pico-8 play session: hold → + tap 🅾, after a click and taps of 🅾, ❎, 🅾+❎, 🅾 in the second before t = 0

[t = 1 s] hold → ~1s, tap 🅾 ~2×
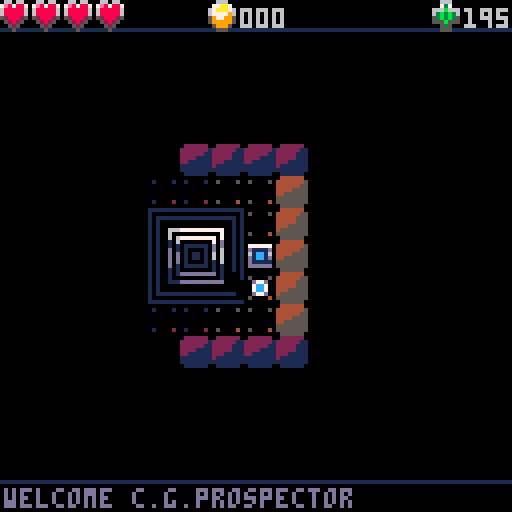
[t = 2 s] hold → ~2s, tap 🅾 ~4×
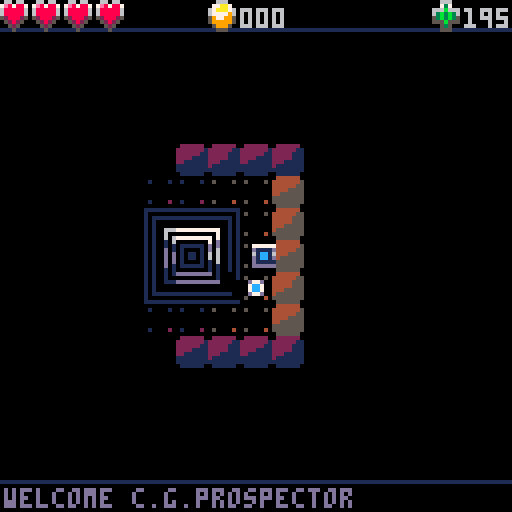
[t = 4 s] hold → ~4s, tap 🅾 ~7×
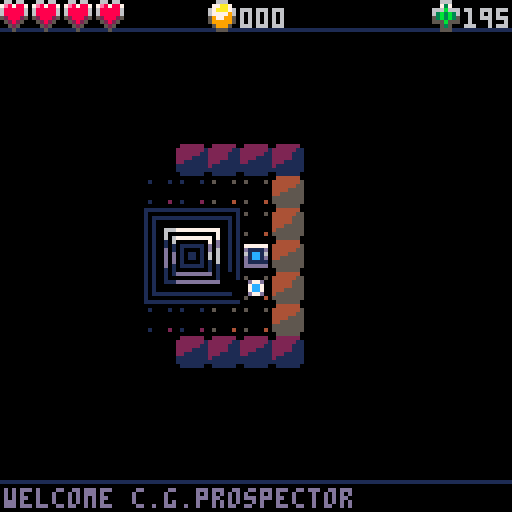

pico-8 cartridge
version 18
__lua__
--rog
--by 

--Utils
-- globals

-- lookup
keydir={
  [0]={x=-1,y=0},[1]={x=1,y=0},[2]={x=0,y=-1},[3]={x=0,y=1},[-1]={x=0,y=0}
}
lite_init=4
lite_max=9
fuel_get=20
cartdata(0)
best,new_best=dget(0),false
fuel_max=400
--fuel_max=5
loot_deck_size=30
mw,mh=128,128
hp_max=4

state="wait"
turn_f=0
turn_c=0
anim2=false
--add to print out debug
debug = {}
debug_draw = {}
can_rotate_gun=false

camtween=nil

-- screen shake offset
shkx,shky = 0,0
-- screen shake speed
shkdelay,shkxt,shkyt=2,2,2

-- recursive shadow casting
-- adapted from https://www.lexaloffle.com/bbs/?pid=28780 by cheepicus

visible={}
corona={}
corona_v=0.18

function do_fov(x,y,r)
  visible={[x..","..y]=true}
  corona={}
  local p={x=x,y=y}
  for oct=0,7 do
   fov(p,1,0,1,oct,r)
  end
end

function fov(p,d,lo_slp,hi_slp,oct,r)
  -- distance, height from player
  -- to map xy
  -- flips/transposes per octant
  function dhtoxy(d,h)
   local x,y=p.x,p.y
   if band(oct,0x1)>0 then d=-d end
   if band(oct,0x2)>0 then h=-h end
   if band(oct,0x4)>0 then 
    return x+h,y+d
   end
   return x+d,y+h
  end

  if d>r then
   return
  end
  local mapx,mapy,lo,hi
  local in_gap
  lo=flr(lo_slp*d+0.5)
  hi=flr(hi_slp*d+0.5)

  for h=lo,hi do
   mapx,mapy=dhtoxy(d,h)
   
   local dist=dist_to(p.x,p.y,mapx,mapy)
   if dist<r then
    visible[mapx..","..mapy]=true
    if dist>r-1.5 then corona[mapx..","..mapy]=true end
   end
   
   if is_opaque(mapx,mapy) then
    if in_gap then
     -- reached end of gap
     fov(p,d+1,lo_slp,(h-0.5)/d,oct,r)
    end
    lo_slp=(h+0.5)/d
    in_gap=false
   else
    in_gap=true
    if h==hi then
     -- end of gap
     fov(p,d+1,lo_slp,hi_slp,oct,r)
    end
   end
  end
end

--returns 0 at high distances due to overflow
function dist_to(ax,ay,bx,by)
  local vx,vy=ax-bx,ay-by
  return sqrt(vx*vx+vy*vy)
end


function is_opaque(x,y)
  local w=walls[x..","..y]
  if w and w~=1 then return false end
  return true
end



-- based on https://github.com/jonstoler/class.lua
-- i removed the getter setters, no idea if that
-- broke it but it seems to still work
classdef = {}

-- default (empty) constructor
function classdef:init(...) end

-- create a subclass
function classdef:extend(obj)
  local obj = obj or {}
  local function copytable(table, destination)
    local table = table or {}
    local result = destination or {}
    for k, v in pairs(table) do
      if not result[k] then
        if type(v) == "table" and k ~= "__index" and k ~= "__newindex" then
          result[k] = copytable(v)
        else
          result[k] = v
        end
      end
    end
    return result
  end
  copytable(self, obj)
  obj._ = obj._ or {}
  local mt = {}
  -- create new objects directly, like o = object()
  mt.__call = function(self, ...)
    return self:new(...)
  end
  setmetatable(obj, mt)
  return obj
end

-- create an instance of an object with constructor parameters
function classdef:new(...)
  local obj = self:extend({})
  if obj.init then obj:init(...) end
  return obj
end

function class(attr)
  attr = attr or {}
  return classdef:extend(attr)
end



-- for when you need to send a list of stuff to print
function joinstr(...)
  local args = {...}
  local s = ""
  for i in all(args) do
    if type(i)=="boolean" then
      i = i and "true" or "false"
    end
    if s == "" then
      s = i
    else
      s = s..","..i
    end
  end
  return s
end

function pick1(a,b)
  if rnd(2)>1 then
    return a
  end
  return b
end

--print to debug
function debugp(...)
  add(debug,joinstr(...))
end
--draw to debug
function debugd(p)
  add(debug_draw,p)
end

function add2(obj, ...)
  local args = {...}
  for table in all(args) do
    add(table, obj)
  end
end

-- method is a function(c,r)
function forinrect(x,y,w,h,method)
  for c=x,(x+w)-1 do
    for r=y,(y+h)-1 do
      method(c,r)
    end
  end
end

function fadepal(val)--0 to 1
  local p=flr(mid(0,val,1)*100)
  local kmax,col,dpal,j,k
  dpal={0,1,1, 2,1,13,6,
           4,4,9,3, 13,1,13,14}
  for j=1,15 do
   col = j
   kmax=(p+(j*1.46))/22
   for k=1,kmax do
    col=dpal[col]
   end
   if j==12 then backcol=col end--set background col
   pal(j,col)
  end
end

function shuffle(v)
  local j,x
  for i=#v,1,-1 do
    j=rng1(i)
    x=v[i]
    v[i]=v[j]
    v[j]=x
  end
  return v
end

function digits(n,total)
  local s=""..n
  while #s<total do
    s="0"..s
  end
  return s
end

function rng(n)
  return flr(rnd(n))
end

function rng1(n)
  return 1+flr(rnd(n))
end



--tween a position - used for camera pans
tween = class()
-- sx,sy: start tx,ty:target, method:easing function, delay:total frames
function tween:init(sx,sy,tx,ty,method,delay)
  self.x,self.y,self.sx,self.sy=sx,sy,sx,sy
  self.cx,self.cy,self.method,self.t,self.delay=tx-sx,ty-sy,method,0,delay
  self.done = false
end

function tween:upd()
  self.t+=1
  if(self.t >= self.delay) self.done = true
  self.x=self.method(self.t,self.sx,self.cx,self.delay)
  self.y=self.method(self.t,self.sy,self.cy,self.delay)
end
--http://gizma.com/easing/
--time,startvalue,change,duration
function ease_linear(t,b,c,d)
  return c*t/d+b
end
function ease_nope(t,b,c,d)
  if t>d*0.5 then
    return c*(d-t)/d+b
  else
    return c*t/d+b
  end
end

--Game
function _init()
  new_game()
end

function new_game()
  turn_f=0
  turn_c=0
  frame_c=0
  new_map()
  
  init_prefabs()
  
  log_say("welcome c.g.prospector",13)
end

function new_map()
  local inset=1
  walls={}
  effects={}
  dngr={}
  loot={}
  us_shot={}
  them_shot={}
  spawns={}
  dig_border(0,0,mw-1,mh-1,function(x,y,n) set_wall(x,y,1) end)
  
  start={x=flr(mw/2),y=flr(mh/2)}
  local x,y,size=start.x,start.y,2
  dig_rect(x-size,y-size,x+size,x+size)
  fill_loot_deck(loot_deck_size)
  
  home={
    [_k(x-1,y-1)]=128,
    [_k(x,y-1)]=129,
    [_k(x+1,y-1)]=130,
    [_k(x-1,y)]=144,
    [_k(x,y)]=145,
    [_k(x+1,y)]=146,
    [_k(x-1,y+1)]=160,
    [_k(x,y+1)]=161,
    [_k(x+1,y+1)]=162
  }
  plyr=ent(x,y,3)
  plyr.lite,plyr.gp,plyr.fuel,plyr.hp=lite_init,0,fuel_max/2,hp_max
  plyr.gun_c=0
  plyr.ally=true
  dig_rect(x-1,y-1,x+1,y+1)
  
  --plyr.guns[0]=3
  --plyr.guns[1]=2
  --plyr.guns[2]=2
  --plyr.guns[3]=3
  
  loot[(x+2)..","..y+1]={5}
  --loot[(x+2)..","..y]={11}
  --set_wall(x+3,y,mon(x+3,y,12))
  
  set_wall(x,y,plyr)
  
  do_fov(x,y,plyr.lite)
  them={}
  paths=get_paths({plyr},plyr.lite+1,them)
  state="wait"
end



function _update()
  if state=="wait" then
    state_wait()
  elseif state=="us_anim" then
    state_us_anim()
  elseif state=="them_anim" then
    state_them_anim()
  elseif state=="death" then
    if not key_held and (btn(4) or btn(5)) then
      if death_gap<20 then
        new_game()
      end
    end
    if not (btn(4) or btn(5)) then
      key_held=false
    end
  end
  frame_c+=1
  anim2=frame_c%16>10
end

function state_wait()
  local bp=-1
  if(btnp(0)) bp=0
  if(btnp(1)) bp=1
  if(btnp(2)) bp=2
  if(btnp(3)) bp=3
  if(btnp(4)) bp=4
  if(btnp(5)) bp=5

  if bp>=0 and bp<=3 then
    plyr.nope=false
    local d=keydir[bp]
    local px,py=plyr:campos()
    plyr.ob=plyr:move(plyr.x+d.x,plyr.y+d.y)
    if plyr.ob then
      if plyr.ob~=0 then
        plyr.nope=true
      else
        local x,y=plyr:campos()
        camtween=tween(px,py,x,y,ease_linear,8)
      end
      if not plyr.nope then
        plyr.dn=bp
      end
    else
      plyr.nope=true
    end
    go_us_anim()
    
  elseif bp==4 or bp==5 then
    
    for i=0,3 do
      local g,d=plyr.guns[i],keydir[i]
      if g then
        local b=bullet(plyr.x,plyr.y,i,g,true)
        add(us_shot,b)
        sfx(b_sfx[g])
        plyr.nope=false
        plyr.gun_c=0
      end
    end
    go_us_anim()
    
    
    
  -- debug rotate gun
  elseif bp==5 then
    if can_rotate_gun then
      local tmp={}
      for i=0,3 do
        tmp[i]=plyr.guns[i]
      end
      for i=0,3 do
        plyr.guns[i]=tmp[(i+1)%4]
      end
    end
    
  end
end

function go_us_anim()
  if not plyr.nope then
    do_fov(plyr.x,plyr.y,plyr.lite)
    them={}
    --fill 'them'
    paths=get_paths({plyr},plyr.lite+1,them)
    --need to get homing bullet paths
    paths=get_paths(them,plyr.lite+1)
    --activate player bullets
    for e in all(us_shot) do
      if e.active then e:act() end
    end
  else
    sfx(18)
  end
  turn_f=4
  state="us_anim"
  state_us_anim()
end

function state_us_anim()
  if turn_f>0 then
    turn_f-=1
  else
    --has the player moved?
    if not plyr.nope then
      --get loot
      local k=plyr.x..","..plyr.y
      local stuff,got_fuel=loot[k],false
      if stuff then
        loot[k]=nil
        for n in all(stuff) do
          --gold
          if n==1 then
            plyr.gp+=1
            log_say("+1 gold",9)
            sfx(5)
          --fuel
          elseif n==2 then
            plyr.fuel,got_fuel=min(plyr.fuel+fuel_get,fuel_max),true
            log_say("+"..fuel_get.." fuel",3)
            sfx(4)
          --health
          elseif n==3 then
            if plyr.hp>=hp_max then
              drop_loot(plyr.x,plyr.y,3)
            else
              plyr.hp+=1
              log_say("restored health",8)
              sfx(15)
            end
          --light
          elseif n==4 then
            if plyr.lite<lite_max then
              plyr.lite+=1
              log_say("increased light",7)
              sfx(16)
            end
          --guns
          elseif n>=5 then
            local slot=plyr.guns[plyr.dn]
            if slot then
              drop_loot(plyr.x,plyr.y,slot+4)
            end
            plyr.guns[plyr.dn]=n-4
            log_say("equipped "..b_name[n-4],13)
            sfx(3)
          end
        end
      end
      --hit bullets
      shot_chk()
      do_fov(plyr.x,plyr.y,plyr.lite)
      
      if not got_fuel then
        plyr.fuel-=1
        if plyr.fuel==fuel_get*2 then
          log_say("low fuel!",11)
        end
      end
        
      local alive=plyr.active and plyr.fuel>0
      
      if alive then
        --get paths to player, refill them
        them={}
        paths=get_paths({plyr},plyr.lite+1,them)
        --activate enemy
        spawns={}
        for e in all(them) do
          if e.active then e:act() end
        end
        --add spawns to list
        for e in all(spawns) do
          add(them,e)
        end
        if #spawns>0 then sfx(19) end
        for e in all(them_shot) do
          if e.active then e:act() end
        end
        turn_f=4
        state="them_anim"
      else
        go_death()
        return
      end
    else
      state="wait"
    end
  end
  for e in all(us_shot) do
    e:upd()
  end
  plyr:upd()
  
  if state=="them_anim" then
    state_them_anim()
  end
end

function state_them_anim()
  if turn_f>0 then
    turn_f-=1
  else
    --hit bullets
    shot_chk()
    do_fov(plyr.x,plyr.y,plyr.lite)
    if plyr.active then
      state="wait"
      turn_c+=1
    else
      go_death()
    end
  end
  
  for e in all(them_shot) do
    e:upd()
  end
  for e in all(them) do
    e:upd()
  end
  
  if state=="wait" then
    state_wait()
  end
end

function go_death()
  if plyr.gp>best then
    best=plyr.gp
    new_best=true
    dset(0,best)
  else
    new_best=false
  end
  state="death"
  death_gap=120
  death_cause=(plyr.fuel<=0 and "no fuel" or "death")
  key_held=btn(4) or btn(5)
end

function shot_chk()
  for e in all(us_shot) do
    if(e.active)e:hit_chk()
  end
  us_shot=gc_tbl(us_shot)
  for e in all(them_shot) do
    if(e.active)e:hit_chk()
  end
  them_shot=gc_tbl(them_shot)
end

function gc_tbl(tbl)
  local nu={}
  for e in all(tbl) do
    if e.active then add(nu,e) end
  end
  return nu
end





function _draw()
  cls()
  local camx,camy
  if camtween then
    camtween:upd()
    camx,camy=camtween.x,camtween.y
    if camtween.done then
      camtween=nil
    end
  else
    camx,camy=plyr:campos()
  end
  
  camera(camx+shkx, camy+shky)
  
  forinrect(plyr.x-8,plyr.y-8,17,17,draw_at)
  
  for e in all(us_shot) do
    if e.active and e:visible() then
      e:draw()
    end
  end
  for e in all(them_shot) do
    if e.active and e:visible() then
      e:draw()
    end
  end
  
  for e in all(them) do
    if e.active and e:visible() then
      e:draw()
    end
  end
  
  if plyr.active then
    plyr:draw()
  end
  
  -- draw fx
  pal()
  effects = draw_active(effects)
  
  shake_upd()
  
  -- reset cam for ui
  camera()
  -- death ui
  if state=="death" then
    local dy=64
    rectfill(0,dy-(death_gap+120),128,dy-death_gap,0)
    rectfill(0,dy+death_gap,128,dy+death_gap+120,0)
    if death_gap>16 then
      death_gap-=2
    else
      print("press 🅾️ or ❎ to restart",2,dy+(death_gap+12),6)
    end
    print(death_cause,2,dy-(death_gap+24),7)
    local scr="score:"..plyr.gp
    if new_best then
      scr=scr.." new best!"
    else
      scr=scr.." best:"..best
    end
    print(scr,2,dy-(death_gap+12),7)
    
  end
  -- stats / log
  draw_ui()
  -- print out values added to debug
  local total,ty,good=#debug,0,{}
  for i=1,total do
    local s = debug[i]
    print(s,1,1+ty,7)
    ty += 8
    if(i > total-15) add(good, s)
  end
  debug = good
  -- draw values added to debug_draw
  camera(plyr:campos())
  for p in all(debug_draw) do
    local x,y,c=p.x*8,p.y*8,p.c or 7
    rect(x,y,6+x,6+y,c)
  end
end

function draw_at(x,y,tbl)
  tbl=tbl or walls
  local k,tx,ty=x..","..y,x*8,y*8
  if visible[k] then
    if corona[k] then
      fadepal(corona_v)
    else
      pal()
    end
    local w=tbl[k]
    if w then
      local h=home[k]
      if h then
        spr(h,tx,ty)
      end
      if w==0 then
        if(not h)spr(1,tx,ty)--floor
      elseif w==1 then
        local n=136+((x+y)%8)
        spr(n,tx,ty)--indestructible
      elseif w.draw then
        --an entity, draw the floor
        if not h then
          spr(1,tx,ty)
          --is the monster hiding?
          if not paths[k] and w.active then
            w:draw()
          end
        end
      elseif w.s then
        spr(w.s,tx,ty)
      else
        --unknown
        spr(2,tx,ty)
      end
      if loot[k] then
        for n in all(loot[k]) do
          if n==1 then
            spr(anim2 and 17 or 16,tx,ty)--gold
          elseif n==2 then
            spr(anim2 and 33 or 32,tx,ty)--fuel
          elseif n==3 then
            spr(anim2 and 36 or 35,tx,ty)--health
          elseif n==4 then
            spr(anim2 and 38 or 37,tx,ty)--light
          elseif n>=5 then
            spr(43+n,tx,ty)--gun
          end
        end
      end
      if not got_key and k==key_k then
        spr(32,tx,ty)
      end
    else
      if k==exit_k then
        spr(33,tx,ty)
      else
        --wall, null space
        spr((x+y)%2==0 and 2 or 18,tx,ty)
      end
    end
  else
    --debug digging
    if not walls[k] then
      --rect(tx+1,ty+1,tx+6,ty+6,1)
    end
    --show bounds
    if x<0 or y<0 or x>=mw or y>=mh then
      rectfill(tx+1,ty+1,tx+6,ty+6,1)
    end
  end
  
  --debug pathfinding
  if paths[k] then
    --print(paths[k],tx,ty,11)
  end
  
  
  
end

function draw_ui()
  --stats
  rectfill(0,0,127,7,0)
  line(0,7,128,7,1)
  local x=0
  for i=1,hp_max do
    if i<=plyr.hp then
      spr(131,x,0)
    else
      spr(132,x,0)
    end
    x+=8
  end
  x=52
  spr(134,x,0)
  x+=8
  print(digits(plyr.gp,3),x,2,6)
  x=108
  spr(133,x,0)
  x+=8
  if plyr.fuel>fuel_get or (not anim2) then
    print(digits(plyr.fuel,3),x,2,6)
  end
  --log
  rectfill(0,120,128,128,0)
  line(0,120,128,120,1)
  print(sub(log_str,0,log_c),1,122,log_col)
  if(log_c<#log_str)log_c+=1
end

function log_say(s,c)
  log_str=s
  log_c=1
  log_col=c or 1
end

-- garbage collect drawings on the fly
function draw_active(table)
  local good,i = {},1
  for a in all(table) do
    if a.active then
      a:draw()
      good[i] = a
      i += 1
    end
  end
  return good
end

-- set screen shake
function shake(x,y)
  if(abs(x)>abs(shkx)) shkx,shkxt=x,shkdelay+1
  if(abs(y)>abs(shky)) shky,shkyt=y,shkdelay+1
end
--update screen shake
function shake_upd()
  if shkxt > 0 then
    shkxt-=1
    if shkxt == 0 then
      local sn = sgn(shkx)
      if sn > 0 then
        shkx = -shkx
      else
        shkx= -(shkx+1)
      end
      shkxt=shkdelay
    end
  end
  if shkyt > 0 then
    shkyt-=1
    if shkyt == 0 then
      local sn = sgn(shky)
      if sn > 0 then
        shky = -shky
      else
        shky= -(shky+1)
      end
      shkyt=shkdelay
    end
  end
end


    

--Engine
ent=class()
entn=0
function ent:init(x,y,sp,ally)
  self.active,self.x,self.y,self.sp=
    true,x or 0,y or 0,sp or 1
  self.flipx,self.flipy=false,false
  self.sx,self.sy=x*8,y*8
  self.tween=nil
  self.ally=ally or false--friendly to the player
  self.hp,self.num_c,self.anim=1,1,true
  self.guns={[0]=false,[1]=false,[2]=false,[3]=false}
  self.anim=true
  entn+=1
  self.n=entn
end
--do your thing
function ent:act()
  local d=self:chase()
  if d then
    local ob=self:move(self.x+d.x,self.y+d.y)
    if ob==plyr then
      self:bump(ob)
    elseif ob~=0 then
      self.tween=nil
    end
  end
end
--update
function ent:upd()
  if self.tween then
    if self.tween.done then self.tween=nil else
      self.tween:upd()
      self.sx,self.sy=self.tween.x,self.tween.y
    end
  end
end
--move
function ent:move(x,y)
  local px,py=self.x,self.y
  local ob=move_entity(self,x,y)
  if ob==0 then
    self.tween=tween(px*8,py*8,x*8,y*8,ease_linear,4)
  else
    self.tween=tween(px*8,py*8,x*8,y*8,ease_nope,4)
  end
  return ob
end
--spawn
function ent:spawn(d)
  local px,py=self.x-d.x,self.y-d.y
  self.tween=tween(px*8,py*8,self.x*8,self.y*8,ease_linear,4)
  self.was_spwn=true
end
--hurt
function ent:hit(source)
  self.hp-=1
  local cx,cy=self:center()
  if self.hp<=0 then
    self.active=false
    set_wall(self.x,self.y,0)
    if self==plyr then
      sfx(12)
      squode(cx,cy,10,12,effects,7)
      shake(0,5)
    else
      sfx(13)
      squode(cx,cy,6,9,effects,10)
      --no camping the spawners
      if (not self.was_spwn) then
        drop_loot(self.x,self.y)
      end
    end
  else
    squode(cx,cy,4,8,effects,14)
    if self==plyr then
      shake(0,4)
      sfx(11)
    else
      sfx(17)
    end
  end
end
--attack
function ent:bump(ob)
  ob:hit()
end

function ent:chase()
  local best=9999
  local dir=0
  for i=0,3,1 do
    local d=keydir[(i+turn_c)%4]--allows kiting
    local p={x=self.x+d.x,y=self.y+d.y}
    local k=p.x..","..p.y
    local dist=paths[k]
    if dist then
      local w=walls[k]
      if w and w~=1 then
        if w==0 or w.ally~=self.ally then
          if dist<best then
            best=dist
            dir=d
          end
        end
      end
    end
  end
  if dir~=0 then return dir end
end

function ent:chase_n()
  local best=9999
  local dir=-1
  for i=0,3,1 do
    local n=(i+turn_c)%4--allows kiting
    local d=keydir[n]
    local p={x=self.x+d.x,y=self.y+d.y}
    local k=p.x..","..p.y
    local dist=paths[k]
    if dist then
      local w=walls[k]
      if w and w~=1 then
        if w==0 or w.ally~=self.ally then
          if dist<best then
            best=dist
            dir=n
          end
        end
      end
    end
  end
  if dir~=-1 then return dir end
end

function ent:campos(offx,offy)
  offx,offy=offx or 0,offy or 0
  return (self.x+offx)*8-60,(self.y+offy)*8-60
end

function ent:visible()
  return visible[self.x..","..self.y]
end

function ent:liting()
  local k=self.x..","..self.y
  if corona[k] then
    fadepal(corona_v)
  else
    pal()
  end
end

function ent:center()
  return 4+self.x*8,4+self.y*8
end

--draw
function ent:draw(sp)
  self:liting()
  local x,y=self.sx,self.sy
  for i=0,3 do
    local g,d=self.guns[i],keydir[i]
    if g then
      spr(47+g,x+d.x*3,y+d.y*3)
    end
  end
  if self==plyr then
    --176-191, total=15
    sp=176
    local n=plyr.gun_c
    if n<=18 then
      sp+=n
      plyr.gun_c+=1
    end
  else
    sp=sp or self.sp
    if(self.anim and anim2)sp+=16
  end
  spr(sp,x,y,1,1,self.flipx,self.flipy)
  
end


mon=ent:extend()
--[[
ids
1: basic
2: 2hp
3: waller
4: burst
5: miner
6-9: turret
10: spawner
11: shooter
12: spawner 2hp
--]]
mon_spwn={1,1,1,3,3,2,2,2,5,5,5,6,6,11,11,11,4}
mon_sp={[1]=5,[2]=6,[3]=7,[4]=12,[5]=13,[6]=8,[7]=9,[8]=10,[9]=11,[10]=14,[11]=15,[12]=135}
function mon:init(x,y,id)
  --promote spawner to 2hp in late game
  if(id==10 and prefab_c>30)id=12
  ent.init(self,x,y,mon_sp[id])
  self.id=id
  self.hp=(id==2 or id==12) and 2 or 1
  if(id==10 or id==12)self.spwn_id=mon_spwn[min(1+flr(prefab_c/3),#mon_spwn)]
end

function mon:act()
  local id=self.id
  --shooter
  if id==11 then
    if turn_c%2==0 then
      local dn=self:chase_n()
      if dn then
        self:shoot(dn)
        self.tween=nil
        return
      end
    end
  --spawner
  elseif id==10 or id==12 then
    self.tween=nil
    if turn_c%4==0 then
      local d=self:chase()
      if d then
        local x,y=self.x+d.x,self.y+d.y
        local ob=get_wall(x,y)
        if ob==0 then
          local id=self.spwn_id
          --face turrets in spawn direction
          if id==6 then
            if(d.x==1)id=7
            if(d.y==-1)id=8
            if(d.y==1)id=9
          end
          local e=mon(x,y,id)
          e:spawn(d)
          add(spawns,e)
          set_wall(x,y,e)
          self.tween=tween(self.x*8,self.y*8,x*8,y*8,ease_nope,4)
        elseif ob==plyr then
          self:bump(ob)
        end
      end
    end
    return
  --turret
  elseif id>=6 and id<=9 then
    local d=self.id-6
    if d<=1 then
      if abs(plyr.y-self.y)<=1 and abs(plyr.x-self.x)<=b_t[1]+1 then
        if (d==0 and plyr.x<self.x) or (d==1 and plyr.x>self.x) then self:shoot(d) end
      end
    else
      if abs(plyr.x-self.x)<=1 and abs(plyr.y-self.y)<=b_t[1]+1 then
        if (d==2 and plyr.y<self.y) or (d==3 and plyr.y>self.y) then self:shoot(d) end
      end
    end
    return
  end
  local px,py=self.x,self.y
  ent.act(self)
  if px~=self.x or py~=self.y then
    if id==3 then
      --poop wall
      if not loot[px..","..py] then
        set_wall(px,py,nil)
      end
    elseif id==5 then
      --lay mine
      add(them_shot,bullet(px,py,-1,3,false))
    end
  end
end

function mon:hit()
  ent.hit(self)
  if(self.id==2)self.sp,self.id=mon_sp[1],1
  if(self.id==12)self.sp,self.id=mon_sp[10],10
  if not self.active then
    sfx(10)
    --burster
    if self.id==4 then
      for i=0,3 do
        local b=bullet(self.x,self.y,i,1,false)
        add(them_shot,b)
      end
      local cx,cy=self:center()
      squode(cx,cy,6,14,effects,7)
    end
  end
end

function mon:shoot(d)
  local ammo=self.id==11 and 4 or 1
  add(them_shot,bullet(self.x,self.y,d,ammo,false))
end

function mon:draw()
  if (self.id==10 or self.id==12) and turn_c%4==0 then
    if(self.id==10)ent.draw(self,30)--spawn warning
    if(self.id==12)ent.draw(self,151)--spawn warning
  else
    ent.draw(self)
  end
end


bullet=ent:extend()
--[[
ids
1: basic
2: 2hp
3: mine
4: homing
5: splitter
6: fast
7: split-mine
8: mine-mine
9: dig
--]]

gun_order_list={
  {3,1,9,6,2,8,4,7,5},
  {3,3,1,9,6,6,9,2,8,7,4,5},
  {3,3,1,1,9,6,2,8,7,5,4},
  {3,1,3,1,6,6,2,2,8,8,9,9,4,7,5},
  {3,3,1,1,9,9,6,6,2,2,8,8,4,7,5},
  {3,1,1,9,9,6,2,8,4,7,5},
  {3,3,1,1,9,9,6,2,2,8,8,4,7,5},
  {1,1,3,3,9,6,6,2,2,8,4,5,7},
  {3,3,1,9,6,6,2,8,8,7,5,4},
  {3,1,3,1,9,9,6,2,2,8,4,7,5},
  {3,3,1,1,9,6,6,2,2,8,4,5,7},
  {1,1,3,3,9,6,2,2,8,8,4,7,5},
  {3,3,9,9,6,6,2,2,8,8,4,5,7},
  {3,3,1,9,6,2,2,8,4,7,5}
}
gun_order={3,1,9,2,6,8,4,7,5}
b_left_sp={[1]=64,[2]=68,[3]=98,[4]=96,[5]=100,[6]=70,[7]=102,[8]=104,[9]=72}
be_left_sp={[1]=66,[3]=99,[4]=97}
b_up_sp={[1]=65,[2]=69,[3]=98,[4]=96,[5]=101,[6]=71,[7]=103,[8]=104,[9]=73}
be_up_sp={[1]=67,[3]=99,[4]=97}
b_name={[1]="shot",[2]="pierce",[3]="mines",[4]="homing",[5]="b-shot",[6]="fast",[7]="b-mines",[8]="m-mines",[9]="dig"}
--sound when player shoots
b_sfx={[1]=1,[2]=2,[3]=24,[4]=7,[5]=8,[6]=9,[7]=26,[8]=25,[9]=22}
--bullet life span
b_t={[1]=6,[2]=4,[3]=8,[4]=5,[5]=4,[6]=5,[7]=4,[8]=4,[9]=7}
function bullet:init(x,y,dn,id,ally)
  self.id=id
  ent.init(self,x,y,0,ally)
  if(id==2)self.hp=2
  self.dn,self.t=dn,b_t[id]
  self:setsp()
end

function bullet:setsp()
  local sp,dn,id,left,up=0,self.dn,self.id,b_left_sp,b_up_sp
  if not self.ally then
    left,up=be_left_sp,be_up_sp
  end
  if dn<2 then
    sp=left[id]
    self.flipx=dn==1
  else
    sp=up[id]
    self.flipy=dn==3
  end
  self.sp=sp
end

function bullet:act()
  self.t-=1
  if self.t<=0 then
    self:hit()
    return
  end
  local px,py,d=self.x,self.y,self.dn
  if d then
    d=keydir[d]
    --homing (after turn 1)
    if self.id==4 and self.t<b_t[self.id]-1 then
      local c=self:chase()
      if(c)d=c
    end
    self.x,self.y=px+d.x,py+d.y
    --fast: move again if no hit
    if self.id==6 then
      if not self:hit_chk() then
        self.x+=d.x
        self.y+=d.y
      end
    end
    self.tween=tween(px*8,py*8,self.x*8,self.y*8,ease_linear,4)
    --mine: stop moving
    if self.id==3 or self.id==8 then
      self.mine_dn=self.dn
      self.dn=-1
    end
  end
end

function bullet:hit_chk()
  local x,y=self.x,self.y
  local w=get_wall(x,y)
  if(self.id==9)self:dig()
  if w then
    if w==1 then
      self:hit()
      --sfx(14)
      return true
    elseif w~=0 and w.ally~=self.ally then
      self:hit()
      w:hit()
      return true
    end
  else
    sfx(6)
    local cx,cy=self:center()
    squode(cx,cy,4,5,effects,4)
    self:hit()
    set_wall(x,y,0)
    --spawn cave?
    local dn=self.dn==-1 and self.mine_dn or self.dn
    local bnds=can_cave(x,y,keydir[dn])
    if bnds then
      spawn_cave(bnds)
    end
    return true
  end
  return false
end

function bullet:dig()
  local dir=keydir[self.dn]
  for i=0,3 do
    local d=keydir[i]
    local x,y=self.x+d.x,self.y+d.y
    local w=get_wall(x,y)
    if not w then
      sfx(6)
      squode(4+x*8,4+y*8,4,5,effects,4)
      set_wall(x,y,0)
      --spawn cave?
      local bnds=can_cave(x,y,d)
      if bnds then
        spawn_cave(bnds)
      end
    end
  end
end   

function bullet:hit()
  local cx,cy=self:center()
  squode(cx,cy,3,self.ally and 12 or 14,effects,7)
  self.hp-=1
  if self.hp==0 then
    self.active=false
    --split
    if self.id==5 or self.id==7 or self.id==8 then
      local id=self.id==5 and 1 or 3
      for i=0,3 do
        local b=bullet(self.x,self.y,i,id,self.ally)
        b.t=flr(b.t/2)
        if self.ally then
          add(us_shot,b)
        else
          add(them_shot,b)
        end
        sfx(b_sfx[1])
      end
    end
  else
    if(self.id==2)self.id=1
    self:setsp()
    self.t=flr(b_t[self.id]/2)
  end
end

function bullet:draw()
  self:liting()
  local sp=self.sp
  if self.t==1 then
    fadepal(corona_v)
  else
    pal()
  end
  if anim2 then
    sp+=16
  end
  spr(sp,self.sx,self.sy,1,1,self.flipx,self.flipy)
end


-- just a sprite from the sheet
anim = class()
function anim:init(x,y,sps,t,flipx,track)
  self.active,self.x,self.y,self.sps,self.i,self.t,self.flipx,self.track=
    true,(track and x-track.sx or x),(track and y-track.sy or y),sps,1,t or 0,flipx,track
end
function anim:draw()
  local sp=self.sps[self.i]
  if self.track then
    if(sp)spr(sp,self.x+self.track.x,self.y+self.track.y,1,1,self.flipx)
  else
    if(sp)spr(sp,self.x,self.y,1,1,self.flipx)
  end
  if self.sps[2] then
    self.i+=1
    if self.i>#self.sps then self.i=1 end
  end
  if self.t>0 then
    self.t-=1
    if self.t<=0 then
      self.active=false
    end
  end
end

--square splode
squode = class()
function squode:init(x,y,r,col,tbl,colw)
  self.active,self.x,self.y,self.r,self.t,self.col,self.colw,tbl=
    true,x or 64,y or 64,r or 8,0,col or 7,colw or 7,tbl or effects
  -- add to a list for drawing
  add(tbl, self)
end
function squode:draw()
  local t,x,y,r,col,colw = flr(self.t*0.5),self.x,self.y,self.r,self.col,self.colw
  if t < 2 then
    --full
    squarfill(x,y,r,col)
    squarfill(x,y,r-1,colw)
  else
    --shrink
    if t <= r then
      for rf=t,r do
        if rf==r then
          squar(x,y,rf,col)
        else
          squar(x,y,rf,colw)
        end
      end
    else
      self.active = false
    end
  end
  self.t+=1
end
function squar(x,y,s,c)
  rect(x-s,y-s,-1+x+s,-1+y+s,c)
end
function squarfill(x,y,s,c)
  rectfill(x-s,y-s,-1+x+s,-1+y+s,c)
end



--Dungeon
cave_size=8
cave_look=cave_size+2
function can_cave(x,y,d)
  --1st, there needs to be a through-line from the bullet
  local s={x=x+d.x*2,y=y+d.y*2}
  local p={x=s.x,y=s.y}
  for i=1,cave_look do
    if get_wall(p.x,p.y) then
      return false
    end
    p.x+=d.x
    p.y+=d.y
  end
  --great, now repeat this, stepping sideways
  local left,right={x=d.y,y=-d.x},{x=-d.y,y=d.x}
  size_l,size_r=0,0
  --left
  for j=1,cave_size do
    p={x=s.x+left.x*j,y=s.y+left.y*j}
    --no gaps into other rooms
    if get_wall(p.x-d.x,p.y-d.y) then
      --size_l-=1
      break
    end
    local len
    for i=1,cave_look do
      if get_wall(p.x,p.y) then
        break
      end
      len=i
      p.x+=d.x
      p.y+=d.y
    end
    if len==cave_look then
      size_l+=1
    else
      size_l-=1
      break
    end
  end
  --right
  for j=1,cave_size do
    p={x=s.x+right.x*j,y=s.y+right.y*j}
    --no gaps into other rooms
    if get_wall(p.x-d.x,p.y-d.y) then
      --size_r-=1
      break
    end
    local len
    for i=1,cave_look do
      if get_wall(p.x,p.y) then
        break
      end
      len=i
      p.x+=d.x
      p.y+=d.y
    end
    if len==cave_look then
      size_r+=1
    else
      size_r-=1
      break
    end
  end
  --debugp("arms",size_l,size_r)
  if 1+size_l+size_r>=cave_size+2 then
    --we have room
    local p0={x=s.x+left.x*(size_l-1),y=s.y+left.y*(size_l-1)}
    local p1={x=s.x+right.x*(size_r-1),y=s.y+right.y*(size_r-1)}
    --debugp(p0.x,p0.y,p1.x,p1.y)
    p1.x+=d.x*(cave_size-1)
    p1.y+=d.y*(cave_size-1)
    --p0.c,p1.c=11,11
    --debugd(p0)
    --debugd(p1)
    return {x0=min(p0.x,p1.x),y0=min(p0.y,p1.y),x1=max(p0.x,p1.x),y1=max(p0.y,p1.y)}
  end
  return false
end

function spawn_cave(bnds)
  local w=abs(bnds.x0-bnds.x1)
  local h=abs(bnds.y0-bnds.y1)
  --debugp("size",w,h)
  local x,y=bnds.x0,bnds.y0
  if(w>=cave_size)x+=rng(w-(cave_size-2))
  if(h>=cave_size)y+=rng(h-(cave_size-2))
  --dig_rect(x,y,x+cave_size-1,y+cave_size-1)
  dig_prefab(x,y)
end




--dungeon generator
--create prefabs from the map

--prefabs={{x=1,y=0},{x=2,y=0},{x=3,y=0},{x=4,y=0},{x=5,y=0},{x=6,y=0},{x=7,y=0}}
prefabs={{x=0,y=0}}
prefabs_max=1
prefabs_min=15
prefab_c=0
wall_fab={[0]=0,[34]=1}
mon_fab={[5]=1,[6]=2,[7]=3,[12]=4,[13]=5,[8]=6,[9]=7,[10]=8,[11]=9,[14]=10}
loot_fab={[40]=0,[16]=1,[32]=2,[35]=3,[37]=4,[48]=5,[49]=6,[50]=7,[51]=8,[52]=9,[53]=10}
function init_prefabs()
  prefabs_max=3
  prefabs_min=0
  gun_max=0
  prefab_c=0
  local i,total=0,48
  gun_order=gun_order_list[rng1(#gun_order_list)]
  prefabs={}
  for y=0,4 do
    for x=0,15 do
      if i>0 then
        add(prefabs,{x=x,y=y})
      end
      i+=1
      if(i>=total)break
    end
    if(i>=total)break
  end
  --debugp("total prefabs "..#prefabs)
end

function dig_prefab(c,r)
  --debugp("yo")
  local fn=prefabs_min+rng1(min(#prefabs,prefabs_max-prefabs_min))
  --debugp(prefabs_max,prefabs_min,fn)
  local f=prefabs[fn]
  --debugp(f.x,f.y)
  --local f={x=0,y=0}
  for x=0,cave_size-1 do
    for y=0,cave_size-1 do
      local s=mget(x+f.x*8,y+f.y*8)
      local cx,ry=c+x,r+y
      if wall_fab[s] then
        set_wall(cx,ry,wall_fab[s])
      elseif mon_fab[s] then
        set_wall(cx,ry,mon(cx,ry,mon_fab[s]))
      elseif loot_fab[s] then
        set_wall(cx,ry,0)
        local id=loot_fab[s]
        --random gun
        if id==0 then
          --drop a gun every 3 rooms
          --must be odd number to alternate when 2 rooms spawned
          if prefab_c%3==0 then
            --local g=gun_order[rng1(gun_max)]
            local g=gun_order[1+(gun_max%#gun_order)]
            drop_loot(cx,ry,4+g)
            log_say(b_name[g].." gun nearby x:"..(cx-plyr.x).." y:"..(ry-plyr.y),12)
            sfx(20)
            --debugp(b_name[g])
            --if(gun_max<#gun_order)
            gun_max+=1
          else
            drop_loot(cx,ry,1)--gold
          end
        elseif id==3 then
          --drop a heart every 5 rooms
          if prefab_c%5==0 then
            drop_loot(cx,ry,id)
          else
            drop_loot(cx,ry,2)--fuel
          end
        elseif id==4 then
          --drop a light every 4 rooms
          if plyr.lite<lite_max then
            drop_loot(cx,ry,id)
          else
            drop_loot(cx,ry,2)--gold
          end
        else
          drop_loot(cx,ry,id)
        end
      end
    end
  end
  --increase sel
  if prefabs_max<#prefabs then
    prefabs_max+=1
    prefabs_min=flr(prefabs_max/2)
  end
  prefab_c+=1
end

function populate(start,x0,y0,x1,y1,total,ids)
  local free,n=shuffle(get_free(x0,y0,x1,y1)),0
  for i=1,total do
    local p=free[i+n]
    while dist_to(start.x,start.y,p.x,p.y)<3 and i+n<=#free do
      n+=1
      p=free[i+n]
    end
    set_wall(p.x,p.y,mon(p.x,p.y,ids[1+(i%#ids)]))
  end
end

function dig_rect(x0,y0,x1,y1,func)
  for x=x0,x1 do
    for y=y0,y1 do
      if func then func(x,y,0) else
      set_wall(x,y,0) end
    end
  end
end

function dig_border(x0,y0,x1,y1,func)
  for x=x0,x1 do
    for y=y0,y1 do
      if x==x0 or y==y0 or x==x1 or y==y1 then
        if func then func(x,y,0) else
        set_wall(x,y,0) end
      end
    end
  end
end

function get_free(x0,y0,x1,y1)
  local free={}
  for x=x0,x1 do
    for y=y0,y1 do
      if(get_wall(x,y)==0)add(free,{x=x,y=y})
    end
  end
  return free
end

function spray(x,y,w,h,total,func)
  local tiles={}
  forinrect(x,y,w,h,function(x,y)
    add(tiles,{x=x,y=y})
  end)
  shuffle(tiles)
  for i=1,total do
    local t=tiles[i]
    func(t.x,t.y)
  end
end

function dig_to(x0,y0,x1,y1)
  local x,y,tog=x0,y0,rnd(1)>0.5
  set_wall(x,y,0)
  while x~=x1 or y~=y1 do
    if tog then
      if x>x1 then
        x-=1
      elseif x<x1 then
        x+=1
      end
    else
      if y>y1 then
        y-=1
      elseif y<y1 then
        y+=1
      end
    end
    set_wall(x,y,0)
    tog=not tog
  end
end



function _k(x,y) return x..","..y end
  
function set_wall(x,y,w)
  walls[x..","..y]=w
end
function get_wall(x,y)
  return walls[x..","..y]
end

function move_wall(ax,ay,bx,by)
  local ak,bk=ax..","..ay,bx..","..by
  local tmp=walls[ak]
  walls[ak]=walls[bk]
  walls[bk]=tmp
end

function move_entity(e,x,y)
  local w=get_wall(x,y)
  if w then
    if w==0 then
      move_wall(e.x,e.y,x,y)
      e.x,e.y=x,y
    end
    return w
  end
  return nil
end

function fill_loot_deck(total)
  loot_deck={}
  local gold,fuel=2+rng1(3),total/3
  for i=1,total do
    if i<=gold then
      add(loot_deck,1)
    elseif i<=fuel then
      add(loot_deck,2)
    else
      add(loot_deck,0)--nothing
    end
  end
  shuffle(loot_deck)
end

function drop_loot(x,y,n)
  if not n then
    if(#loot_deck==0)fill_loot_deck(loot_deck_size)
    n=loot_deck[#loot_deck]
    del(loot_deck,n)
  end
  if n>0 then
    if n==4 and plyr.lite>=lite_max then n=1 end
    local k=x..","..y
    if not loot[k] then
      loot[k]={}
    end
    add(loot[k],n)
  end
end

function fill_sq(x,y,r,n)
  local s=1+r*2
  forinrect(x-r,y-r,s,s,function(x,y) walls[x..","..y]=n end)
end

function do_sides(x,y,tbl,func)
  for i=0,3,1 do
    local d=keydir[(i+turn_c)%4]--allows kiting
    local item=tbl[x+d.x..","..y+d.y]
    if item then
      func(item)
    end
  end
end

function get_paths(pts,steps,tbl)
  local q,paths,d={},{},0
  for p in all(pts) do
    add(q,p)
    paths[p.x..","..p.y]=0
  end
  while #q>0 and steps>0 do
    steps-=1
    local c,qi,nextq=#q,1,{}
    while c>0 do
      c-=1
      local n=q[qi]
      qi+=1
      for i=0,3,1 do
        local dir=keydir[i]
        local p={x=n.x+dir.x,y=n.y+dir.y}
        local k=p.x..","..p.y
        local w=walls[k]
        if w and w~=1 and (not paths[k]) then
          paths[k]=d+1
          add(nextq,p)
          if tbl and type(w)=="table" then
            add(tbl,w)
          end
        end
      end
    end
    d+=1
    q,nextq=nextq,{}
    --debugp(#q)
  end
  return paths
end

--within a rect, call function(x,y,dist)
--flooding from all seeds {}
function flood(seeds,x,y,w,h,steps,func)
  local q,vis,d={},{},0
  for p in all(seeds) do
    func(p.x,p.y,0)
    vis[p.x..","..p.y]=true
    add(q,p)
  end
  while #q>0 and steps>0 do
    steps-=1
    local c,qi,nextq=#q,1,{}
    while c>0 do
      c-=1
      local n=q[qi]
      qi+=1
      for i=0,3,1 do
        local dir=keydir[i]
        local p={x=n.x+dir.x,y=n.y+dir.y}
        if p.x>=x and p.y>=y and p.x<x+w and p.y<y+h then
          local k=p.x..","..p.y
          if not vis[k] then
            func(p.x,p.y,d+1)
            vis[k]=true
            add(nextq,p)
          end
        end
      end
    end
    d+=1
    q,nextq=nextq,{}
    --debugp(#q)
  end
end
__gfx__
0000000000000000044444400000000000000000000000000666666008888880222222200222222228eeee822222222200000000088888800000000002888820
000000000500005044444455077777700eeeeee0088ee880778ee87788888882828282a22a282828228ee8222a9229a2008ee8008e8e8ee80888888029288292
0070070000000000444445550d1111d00e2222e028eeee8266eeee6688888822e8e8e892298e8e8e28eeee82228ee82208eeee808e8282888e8228e882888828
000770000000000044444555061cc1600e2aa2e028eeee8211eeee1188882222eeeeee2222eeeeee228ee82228eeee82089ee980882002e88829928888822888
0007700000000000444555550d1cc1d008299280088ee8800611116028822222eeeeee2222eeeeee28eeee82228ee82209a99a908e2002888829928888822888
0070070000000000455555550d111110082222800a2882a00a2222a022222222e8e8e892298e8e8e228ee82228eeee8202988920882828882882288282888882
0000000005000040555555550dddddd00888888008088080080880802a2222a2828282a22a2828282a9229a2228ee822002222002a88e8a22288882229288292
000000000000000005555550000000000000000000000000000000000222222022222220022222220222222028eeee8200000000022222200222222002222220
00000000000000000444444000000000000000000000000000000000000000002222222002222222228ee8222222222208eeee80088888800888888008822880
0077790000aaa90044444445077777700eeeeee0000000000666666008888880282888922988828228eeee822a9229a28eeeeee88e8e8ee88ee888e88a2882a8
077aa7900aaaa790444444550d1111d00e2222e0028ee820778ee877888888828e8ee8a22a8ee8e8228ee822288ee882eaaeeaae8e2228888e89988882822828
0777799007aa799044445555061cc1600e2992e028eeee8266eeee6688888822eeeeee2222eeeeee28eeee8228eeee82a77aa77a888002e8889aa98828200282
0977999009779990445555550d1cc1d0082aa280288ee882118ee81188882222eeeeee2222eeeeee28eeee8228eeee82a77aa77a8e200888889aa98828200282
0999999009999990555555550d111110082222800288882001111110222222228e8ee8a22a8ee8e8288ee882228ee822eaaeeaa8828222282889988282822828
0099990000999900555555550dddddd00888888009288290092222902922229228288892298882822a9229a228eeee828ee88ee82928e292228888222a2882a2
0000000000000000055555500000000000000000000000000000000002222220222222200222222202222220228ee82208822880022222200222222002822820
000000000000000077777777000000000000000000aaaa000066660000aaaa000000000077777777777777770000000000000000000000000ee888e000000000
00033000000bb0007666666108800880000000000a7777a0060000600a0000a0066666607666666d7666666d000000000000000000000000ee99998e00000000
000bb00000033000761111718e888e88008888000a7aa7a0060660600a0000a0060000007600007d766666dd000000000000000000000000e9aaaa9800000000
03b33b300b3bb3b0761dd6718888888808e8e8800a7777a0060000600a0000a0060666607600007d76666ddd00000000000000000000000089a77a9800000000
03b33b300b3bb3b0761d667128888882028888200a7aa7a0060660600a0000a0060660607600007d7666dddd00000000000000000000000089a77a9800000000
000bb00000033000761666710288882000288200005555000055550000555500060000607600007d766ddddd00000000000000000000000089aaaa9800000000
00033000000bb000767777710028820000022000005665000056650000566500066666607677777d76dddddd0000000000000000000000002899998200000000
0000000000000000711111110002200000000000000550000005500000055000000000007ddddddd7ddddddd0000000000000000000000000288882000000000
000000000000000000000000000000001d7777d1001661006d7777d66710017600d66d0000000000000000000000000000000000044444000444440000000000
0000000001d66d100671176001d66d10d667766d00166100d167761d7dd66dd70001100000000000000000000000000000000000455544404555444000000000
00d77d000dd77dd007d66d700d7777d076d77d6711d77d1176dddd671dccccd1d0d77d0d00000000000000000000000000000000455944404559444000000000
007cc700067cc760016cc610067cc760777cc777667cc76677dccd7706c77c60617cc71600000000000000000000000000000000459440404594404000000000
007cc700067cc760016cc610067cc760777cc777667cc76677dccd7706c77c60617cc71600000000000000000000000000000000444400504444005000000000
00d77d000dd77dd007d66d700d7777d076d77d6711d77d1176dddd671dccccd1d0d77d0d00000000000000000000000000000000444005504440055000000000
0000000001d66d100671176001d66d10d667766d00166100d167761d7dd66dd70001100000000000000000000000000000000000044455000444550000000000
000000000000000000000000000000001d7777d1001661006d7777d66710017600d66d0000000000000000000000000000000000000000000000000000000000
00000000000000000000000000077000000000000777777000000000000770000c1100000cc77cc0000000000000000000000000000000000000000000000000
00000000007777000000000000777700777c1000077777700000000000077000c0000000c000000c000000000000000000000000000000000000000000000000
077c100000777700077e800000777700777c1100077777700000000000077000c077c10010777701000000000000000000000000000000000000000000000000
0777c10000c77c007777e80000e77e007777c1000cc77cc07777c1000007700070777c1010777701000000000000000000000000000000000000000000000000
0777c100001cc1007777e800008ee8007777c100011cc1107777c100000cc00070777c1000c77c00000000000000000000000000000000000000000000000000
077c100000011000077e800000088000777c1100000110000000000000011000c077c100001cc100000000000000000000000000000000000000000000000000
00000000000000000000000000000000777c1000000000000000000000000000c000000000011000000000000000000000000000000000000000000000000000
00000000000000000000000000000000000000000000000000000000000000000c11000000000000000000000000000000000000000000000000000000000000
00000000000000000000000000077000000000000777777000000000000770000110000001cccc10000000000000000000000000000000000000000000000000
0000000000777700000000000077770077cc10000777777000000000000770001000000010000001000000000000000000000000000000000000000000000000
07cc100000c77c0007ee800000e77e0077cc11000cc77cc00000000000077000c07cc10010777701000000000000000000000000000000000000000000000000
077cc10000cccc00777ee80000eeee00777cc1000cccccc0777cc100000cc000c077cc1000c77c00000000000000000000000000000000000000000000000000
077cc100001cc100777ee800008ee800777cc100011cc110777cc100000cc000c077cc1000cccc00000000000000000000000000000000000000000000000000
07cc10000001100007ee80000008800077cc1100000110000000000000011000c07cc100001cc100000000000000000000000000000000000000000000000000
0000000000000000000000000000000077cc10000000000000000000000000001000000000011000000000000000000000000000000000000000000000000000
00000000000000000000000000000000000000000000000000000000000000000110000000000000000000000000000000000000000000000000000000000000
00000000000000000010010000000000cccccc10c777777ccccccc10c777777c00c00c0000000000000000000000000000000000000000000000000000000000
001111000008800001c11c10000ee00077777cc1c777777c777777c1c7cccc7c0c7cc7c000000000000000000000000000000000000000000000000000000000
01cccc10008ee8001cccccc100e77e00777777c1c777777c7cccc7c1c7c77c7cc777777c00000000000000000000000000000000000000000000000000000000
01c77c1008e77e8001c77c100e7ee7e0777777c1c777777c7c77c7c1c7c77c7c0c7117c000000000000000000000000000000000000000000000000000000000
01c77c1008e77e8001c77c100e7ee7e0777777c1c777777c7c77c7c1c7cccc7c0c7117c000000000000000000000000000000000000000000000000000000000
01cccc10008ee8001cccccc100e77e00777777c1cc7777cc7cccc7c1c777777cc777777c00000000000000000000000000000000000000000000000000000000
001111000008800001c11c10000ee00077777cc11cccccc1777777c11cccccc10c7cc7c000000000000000000000000000000000000000000000000000000000
00000000000000000010010000000000cccccc1001111110cccccc100111111000c00c0000000000000000000000000000000000000000000000000000000000
00000000000880000010010000088000ccccc110c777777cccccc110c777777c0171171000000000000000000000000000000000000000000000000000000000
001111000087780001c11c10008778007777cc11c777777c77777c11c7cccc7c1c7cc7c100000000000000000000000000000000000000000000000000000000
01777710087777801c7777c1087ee78077777c11c777777c7ccc7c11c7c77c7c7777777700000000000000000000000000000000000000000000000000000000
01777710877777780177771087e88e7877777c11c777777c7c7c7c11c7cccc7c1c7cc7c100000000000000000000000000000000000000000000000000000000
01777710877777780177771087e88e7877777c11cc7777cc7c7c7c11c777777c1c7cc7c100000000000000000000000000000000000000000000000000000000
01777710087777801c7777c1087ee78077777c111cccccc17ccc7c111cccccc1c777777700000000000000000000000000000000000000000000000000000000
001111000087780001c11c10008778007777cc111111111177777c11111111111c7cc7c100000000000000000000000000000000000000000000000000000000
00000000000880000010010000088000ccccc11001111110ccccc110011111100171171000000000000000000000000000000000000000000000000000000000
11111111111111111111111106606600066066000066600000666000666666667777777777777777777777777777777777777777777777777777777777777777
1000000000000000000000017e8788707007007000737000077aa7006888888676666661766666617dddddd17666666d76666661766666617666666176666661
1011111111111111111111016888886060000060666b666067aaa7607e8228e776111171761111717d1111617611117176111171766666617666666176000071
101000000000000000000101688888606000006063b3b3606777796078299287761dd671761006717d17d161761dd6dd76166671766666617661176176000071
101000000000000000000101528882505000005053b3b3505977995068299286761d6671761006717d1dd661761d667176166671766666617661676176000071
1010077777777777777001010528250005000500555b5550599999506882288676166671761666717d111111761666dd76166671766666617667776176000071
101007000000000000700101005250000050500000535000059995001288882176777771767777717d666661767d7d7176777771766666617666666176777771
10100707777777777070010100050000000500000055500000555000111111117111111171111111711111117d1d1d1171111111711111117111111171111111
10100d070000000070d0010100000000000000000000000000000000666666660000000000000000000000000000000000000000000000000000000000000000
10100d0d01111110d0d00101000000000000000000000000000000006ee888e60000000000000000000000000000000000000000000000000000000000000000
1010060d01000010d0600101000000000000000000000000000000007e8998870000000000000000000000000000000000000000000000000000000000000000
10100606010110106060010100000000000000000000000000000000789aa9870000000000000000000000000000000000000000000000000000000000000000
10100606010110106060010100000000000000000000000000000000689aa9860000000000000000000000000000000000000000000000000000000000000000
10100606010000101060010100000000000000000000000000000000688998860000000000000000000000000000000000000000000000000000000000000000
1010060d011111101010010100000000000000000000000000000000128888210000000000000000000000000000000000000000000000000000000000000000
10100d0d000000001010010100000000000000000000000000000000111111110000000000000000000000000000000000000000000000000000000000000000
10100d0dddddddddd010000100000000000000000000000000000000666666660000000000000000000000000000000000000000000000000000000000000000
10100d000000000000100001000000000000000000000000000000007e9999870000000000000000000000000000000000000000000000000000000000000000
10100dddddddddddddd000000000000000000000000000000000000079aaaa970000000000000000000000000000000000000000000000000000000000000000
1010000000000000000000000000000000000000000000000000000079a77a970000000000000000000000000000000000000000000000000000000000000000
1010000000000000000000000000000000000000000000000000000079a77a970000000000000000000000000000000000000000000000000000000000000000
1011111111111111111111000000000000000000000000000000000069aaaa960000000000000000000000000000000000000000000000000000000000000000
10000000000000000000000000000000000000000000000000000000689999860000000000000000000000000000000000000000000000000000000000000000
11111111111111111111111100000000000000000000000000000000111111110000000000000000000000000000000000000000000000000000000000000000
00000000000000000000000000000000000000000000000000000000000000000000000000000000000000000000000000000000000000000000000000000000
07777770077777700777777007777770077777700777777007777770077777700777777007777770077777700777777007777770077777700777777007777770
0d1111d00d1111d00d1111d00d1111d00d1111d00d1111d00d1111d00d1111d00d1111d00d1111d00dc111d00dcc11d00dccc1d00dccccd00dccccd00dccccd0
061cc160061111600611116006111160061111600611116006111160061111600611116006c1116006c1116006c1116006c1116006c1116006c11c6006c11c60
0d1cc1d00d1111d00d1111d00d1111d00d1111d00d1111d00d1111d00d1111d00dc111d00dc111d00dc111d00dc111d00dc111d00dc111d00dc111d00dc11cd0
0d1111100d1111100d1111c00d111cc00d111cc00d11ccc00d1cccc00dccccc00dccccc00dccccc00dccccc00dccccc00dccccc00dccccc00dccccc00dccccc0
0dddddd00dddddd00dddddd00dddddd00dddddd00dddddd00dddddd00dddddd00dddddd00dddddd00dddddd00dddddd00dddddd00dddddd00dddddd00dddddd0
00000000000000000000000000000000000000000000000000000000000000000000000000000000000000000000000000000000000000000000000000000000
00000000000000000000000000000000000000000000000000000000000000000000000000000000000000000000000000000000000000000000000000000000
07777770077777700777777000000000000000000000000000000000000000000000000000000000000000000000000000000000000000000000000000000000
0dccccd00dccccd00d1cc1d000000000000000000000000000000000000000000000000000000000000000000000000000000000000000000000000000000000
06cccc6006cccc6006cccc6000000000000000000000000000000000000000000000000000000000000000000000000000000000000000000000000000000000
0dccccd00dccccd00dccccd000000000000000000000000000000000000000000000000000000000000000000000000000000000000000000000000000000000
0dccccc00dcccc100d1cc11000000000000000000000000000000000000000000000000000000000000000000000000000000000000000000000000000000000
0dddddd00dddddd00dddddd000000000000000000000000000000000000000000000000000000000000000000000000000000000000000000000000000000000
00000000000000000000000000000000000000000000000000000000000000000000000000000000000000000000000000000000000000000000000000000000
00000000000000000000000000000000000000000000000000000000000000000000000000000000000000000000000000000000000000000000000000000000
00000000000000000000000000000000000000000000000000000000000000000000000000000000000000000000000000000000000000000000000000000000
00000000000000000000000000000000000000000000000000000000000000000000000000000000000000000000000000000000000000000000000000000000
00000000000000000000000000000000000000000000000000000000000000000000000000000000000000000000000000000000000000000000000000000000
00000000000000000000000000000000000000000000000000000000000000000000000000000000000000000000000000000000000000000000000000000000
00000000000000000000000000000000000000000000000000000000000000000000000000000000000000000000000000000000000000000000000000000000
00000000000000000000000000000000000000000000000000000000000000000000000000000000000000000000000000000000000000000000000000000000
00000000000000000000000000000000000000000000000000000000000000000000000000000000000000000000000000000000000000000000000000000000
00000000000000000000000000000000000000000000000000000000000000000000000000000000000000000000000000000000000000000000000000000000
00000000000000000000000000000000000000000000000000000000000000000000000000000000000000000000000000000000000000000000000000000000
00000000000000000000000000000000000000000000000000000000000000000000000000000000000000000000000000000000000000000000000000000000
00000000000000000000000000000000000000000000000000000000000000000000000000000000000000000000000000000000000000000000000000000000
00000000000000000000000000000000000000000000000000000000000000000000000000000000000000000000000000000000000000000000000000000000
00000000000000000000000000000000000000000000000000000000000000000000000000000000000000000000000000000000000000000000000000000000
00000000000000000000000000000000000000000000000000000000000000000000000000000000000000000000000000000000000000000000000000000000
00000000000000000000000000000000000000000000000000000000000000000000000000000000000000000000000000000000000000000000000000000000
00000000000000000000000000000000000000000000000000000000000000000000000000000000000000000000000000000000000000000000000000000000
00000000000000000000000000000000000000000000000000000000000000000000000000000000000000000000000000000000000000000000000000000000
00000000000000000000000000000000000000000000000000000000000000000000000000000000000000000000000000000000000000000000000000000000
00000000000000000000000000000000000000000000000000000000000000000000000000000000000000000000000000000000000000000000000000000000
00000000000000000000000000000000000000000000000000000000000000000000000000000000000000000000000000000000000000000000000000000000
00000000000000000000000000000000000000000000000000000000000000000000000000000000000000000000000000000000000000000000000000000000
00000000000000000000000000000000000000000000000000000000000000000000000000000000000000000000000000000000000000000000000000000000
00000000000000000000000000000000000000000000000000000000000000000000000000000000000000000000000000000000000000000000000000000000
__gff__
0000010202040401040404040404040400000102020404010404040404040404010100000002020202000000000004000000000000000000000000000001010000000000000000000000000000000000000000000000000000000000000000000000000000000000000000000000000000000000000000000000000000000000
0002000000000004000000000000000000020000000000040000000000000000000000000000000400000000000000000202020202020202020202020202020202020200000000000000000000000000000000000000000000000000000000000000000000000000000000000000000000000000000000000000000000000000
__map__
00000000000000000000000000000000000200020200020000000002000000000000000000000000020b020b020b02022222220000000000000000000000000002022200002202020002020000020200000000000000000002220000000202022202000000000222000000000000000000000000000000000000000000002222
00222222002222000000000000000000021002050502100200000002000000000000000000000000020000000000000800000000002222220002220222220200020202000022020202020900000b020200022202022202000209000000220b22020200000000020200022222222202000002222202220200000000000008020b
002200000000220000000202020200000002000202000200000005020605000000000206070200000900000000000002000005222022000000220506072022002222220a0a220222020b000000000802002220000020220002220005000000000000020a0a02000000220b0b0b0b220000220900202022000000000000220200
0000000000000000000002100e02000002050220280205020000062825020202000007281006000002000023280000080000050d10050000000205060f282200000005280c000000000000232800000000020d0d0d0d02000000002823050000000008280e09000000220f06060f220000220c0c280002000000200f28000000
000000000f00000000000205280200000205022320020502020202231006000000000623100700000900001020000002000000280d050000000205060f1022000000000c23050000000000100e0000000022060a0a06220000000520100000000000082310090000000220102820020000220c0c100002000000000e0f200000
002200000000220000000202020200000002000202000200000005060205000000000207060200000200000000000008000022232200000000220506072322002202220b0b222222020a000000000a02002210282310220000000000050022020000020b0b020000002223000020220000220900202322000002220000000000
00222200222222000000000000000000021002050502100200000000020000000000000000000000090000000000000222222200000000000002220222220200020222000002020202020900000802020002222222220200220a2200000008020202000000000202000222020222020000022222022202000a02090000000000
0000000000000000000000000000000000020002020002000000000002000000000000000000000002021a021a021a020000000022222222000000000000000002022200002202020002020000020200000000000000000002020200000022022202000000000222000000000000000000000000000000002222000000000000
0200020002000200020002000200020000000000000200000000000000000000000000000000000022000000000000220200000002020202050502020606020200000022220000000000000000000000000222020222020000000000000000000000000000000022020202222202020200000002020000000202020000020202
0002060206020002000207020002070200000000000200000000020202020000000000000000000000020000000002000200000002050000050502020606020200000202020200000002220000020200020f050000050f020000220a0a2200000000000000000022020f060000060f0200000502020500000222020505022202
0200020e0206020002070200020002000202020a0a0200000002220f0c2202000000020d02020000000022070c2200000205050a0205000002020e0f020206060002280505250200000222060722220022050206060205220022020d0c022200000000000000200202060000000006020005220f072205000202020f0f020202
00020602280200020002000e28020002000008282309000000020c10230f0200000002280e0d000000000c100e070000020202282509000002020f10020206062202050f06050222000007280e060000020006281006000200080c23280d0900000000280d2222022200000e10000022020207280e0f020200050f23280f0500
0200021002060200020002230e000200000008201009000000020f0e280c020000000d201002000000000723280c0000000008230e02020206060202280f0202220205060f0502220000062010070000020006100e06000200080d10200c09000222220d0e000000220000282300002202020f251007020200050f10200f0500
000206022302000200020002000207020000020b0b0202020002220c0f220200000002020d0200000000220c07220000000005020b050502060602020f0e02020002200505100200002222070622020022050206060205220022020c0d02220002200000000000000206000000000602000522070f2205000202020f0f020202
0200020602060200020702000207020000000200000000000000020202020000000000000000000000020000000002000000050200000002020206060202050500000202020200000002020000220200020f050000050f020000220b0b2200002200000000000000020f060000060f0200000502020500000222020505022202
0002000200020002000200020002000200000200000000000000000000000000000000000000000022000000000000220202020200000002020206060202050500000022220000000000000000000000000222020222020000000000000000002200000000000000020202222202020200000002020000000202020000020202
020202020200020200000002000000000000000000000000220000222200002200000002020000000e0b0b0b0b0b0b0e000000000000000000020000000000000000000000000000000000000000000010220000000000000000000000000000220000000000002200000000000000000e0000000000000e0e0e0e0e0e0e0e0e
02000000000000020000000200000000000000020200000000000000000000000000000202000000090000000000000800002200002200000002000000020202000000000000000000222222222222002222020022230000002222220222220000000000000000000002000000000200000e000000000e000e0000000000000e
0000020505020002000022220a220000000022231022000000000e00000e000000000e00000e0000090000000000000800220f02020f220000020e02020e00000000070e00070000002211111111220000020e022222002200220e00000e22000000000f2200000000000f0f0f0f000000000e00230e00000e0011111111000e
0200050e0605000200000828202202020002100e0e28020022000011280000220202000c230002020900002823000008000002230f020000000002280e02000000000028100e00000022110c0c1122000000020c0200000000220000000c02000000220e2302000000000f280c0f00000000280e0e0000000e0011282811000e
020005062805000202022220100900000002280e0e1002002200002311000022020200280c00020209000023280000080000020f280200000000020e2802000000000e10230000000022110c0c112200222222020c0200000002000000232200000002280e22000000000f0c230f00000000000e0e2800000e0011282811000e
02000205050200000000220b22220000000022102322000000000e00000e000000000e00000e0000090000000000000800220f02020f220000000e02020e0200000007000e070000002211111111000000282200020e020000220e0c23342200000000220f00000000000f0f0f0f000000000e23000e00000e0011111111000e
02000000000000020000000002000000000000020200000000000000000000000000000202000000090000000000000800002200002200000202020000000200000000000000000000222222222222220000000000022222002222022222220000000000000000000002000000000200000e000000000e000e0000000000000e
020200020202020200000000020000000000000000000000220000222200002200000002020000000e0a0a0a0a0a0a0e000000000000000000000000000002000000000000000000000000000000000000002200002210000000000000000000220000000000002200000000000000000e0000000000000e0e0e0e0e0e0e0e0e
0000000000000000000000000000000000000000000000000000000000000000000000000000000000000000000000000000000000000000000000000000000000000000000000000000000000000000000000000000000000000000000000000000000000000000000000000000000000000000000000000000000000000000
0000020202020000000000000000000000000000000000000000000000000000000000000000000000000000000000000000000000000000000000000000000000000000000000000000000000000000000000000000000000000000000000000000000000000000000000000000000000000000000000000000000000000000
0002220c0c220200000000000000000000000000000000000000000000000000000000000000000000000000000000000000000000000000000000000000000000000000000000000000000000000000000000000000000000000000000000000000000000000000000000000000000000000000000000000000000000000000
00020c28230c0200000000000000000000000000000000000000000000000000000000000000000000000000000000000000000000000000000000000000000000000000000000000000000000000000000000000000000000000000000000000000000000000000000000000000000000000000000000000000000000000000
00020c20100c0200000000000000000000000000000000000000000000000000000000000000000000000000000000000000000000000000000000000000000000000000000000000000000000000000000000000000000000000000000000000000000000000000000000000000000000000000000000000000000000000000
0002220c0c220200000000000000000000000000000000000000000000000000000000000000000000000000000000000000000000000000000000000000000000000000000000000000000000000000000000000000000000000000000000000000000000000000000000000000000000000000000000000000000000000000
0000020202020000000000000000000000000000000000000000000000000000000000000000000000000000000000000000000000000000000000000000000000000000000000000000000000000000000000000000000000000000000000000000000000000000000000000000000000000000000000000000000000000000
0000000000000000000000000000000000000000000000000000000000000000000000000000000000000000000000000000000000000000000000000000000000000000000000000000000000000000000000000000000000000000000000000000000000000000000000000000000000000000000000000000000000000000
